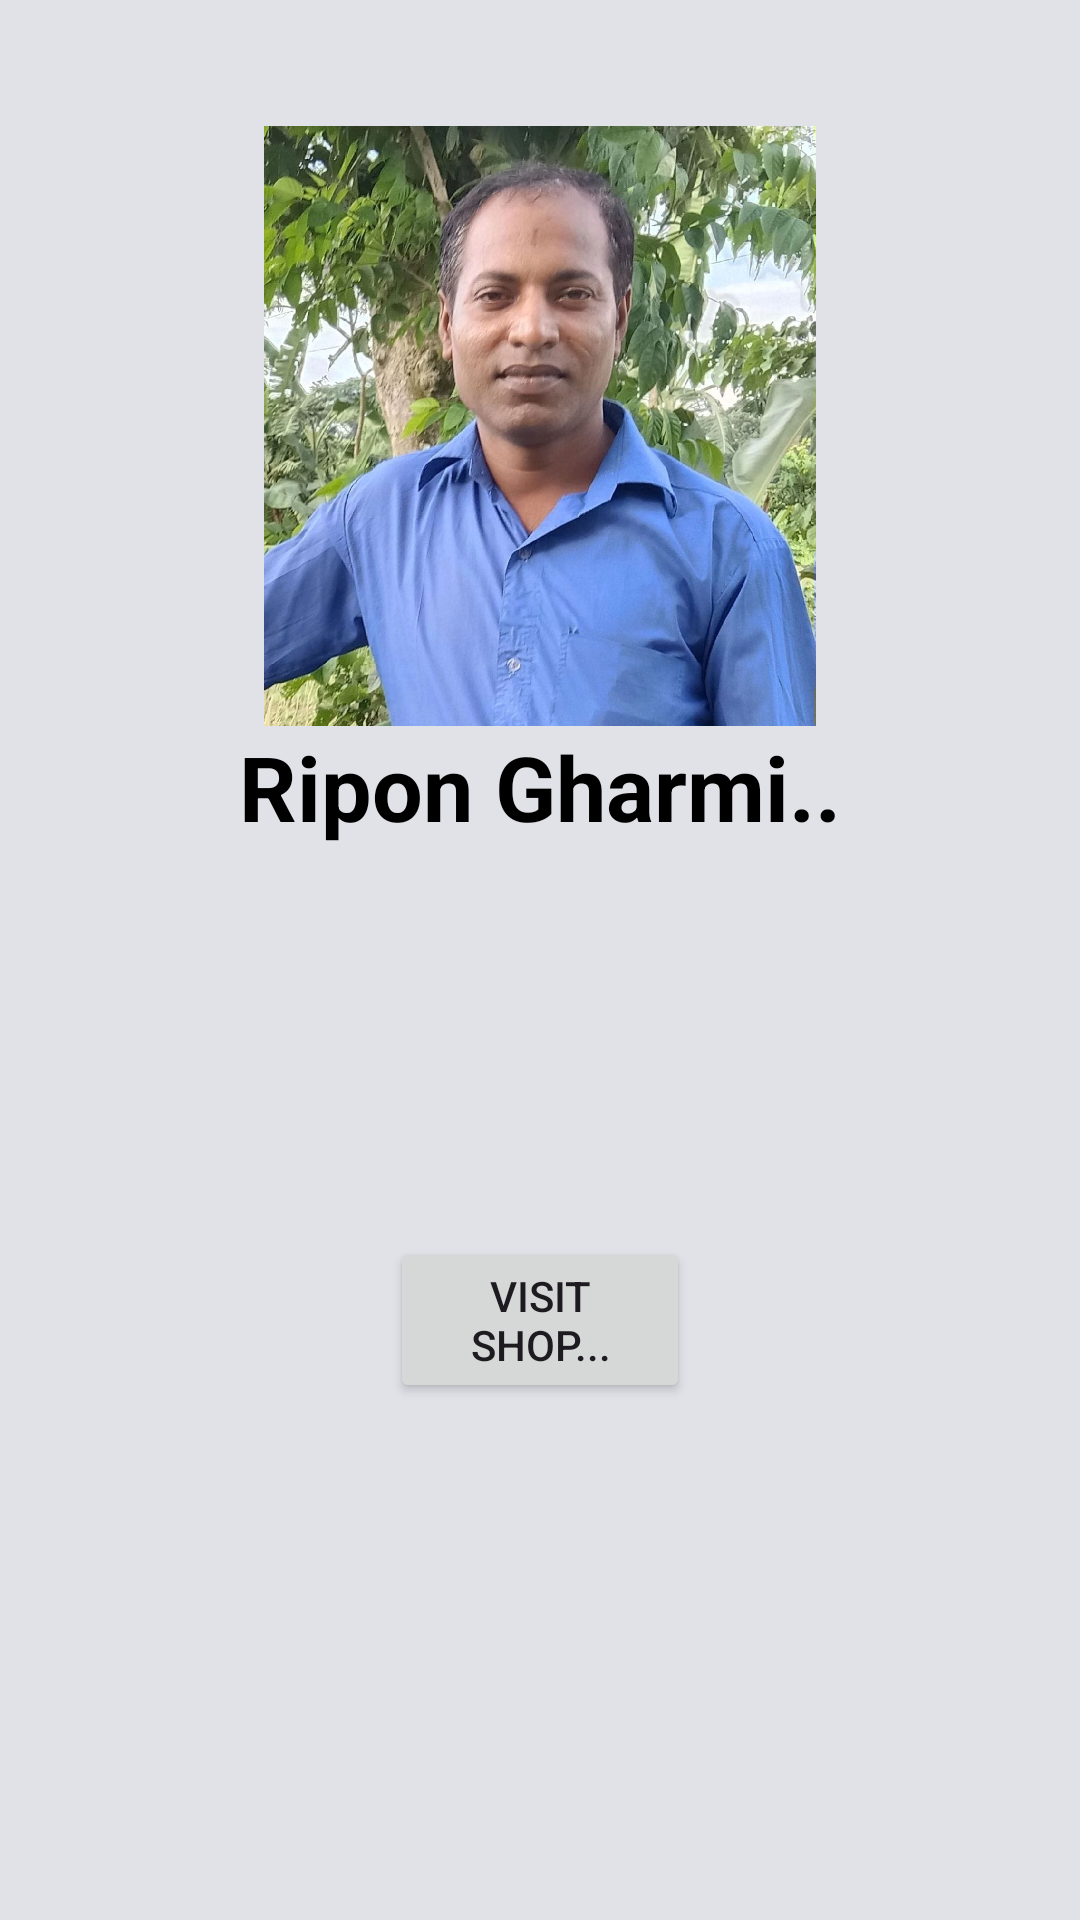

This screen was rendered from an Android layout file. Write that file and the resources it references.
<!-- AndroidManifest.xml: application theme Theme.Ripon_stor -->
<!-- res/layout/fragment_home.xml -->
<?xml version="1.0" encoding="utf-8"?>
<LinearLayout xmlns:android="http://schemas.android.com/apk/res/android"
    xmlns:tools="http://schemas.android.com/tools"
    android:layout_width="match_parent"
    android:layout_height="match_parent"
    android:background="#E1E2E8"
    android:orientation="vertical"
    android:gravity="center"
    tools:context=".HomeFragment">

    <ImageView
        android:layout_width="200dp"
        android:layout_height="200dp"
        android:src="@drawable/ripon"/>
    <TextView
        android:layout_width="match_parent"
        android:layout_height="wrap_content"
        android:text="Ripon Gharmi.."
        android:textColor="#000"
        android:textSize="30dp"
        android:textStyle="bold"
        android:textAlignment="center"/>

    <Button
    android:id="@+id/visitShop"
    android:layout_width="match_parent"
    android:layout_height="wrap_content"
    android:text="Visit Shop..."
     android:layout_margin="130dp"/>

   






</LinearLayout>
<!-- resources referenced by this layout -->
<resources>
  <!-- drawable ripon: jpg bitmap (drawable, 187088 bytes) -->
  <style name="Theme.Ripon_stor" parent="Base.Theme.Ripon_stor" />
  <style name="Base.Theme.Ripon_stor" parent="Theme.Material3.DayNight.NoActionBar">
          
          
      </style>
</resources>
